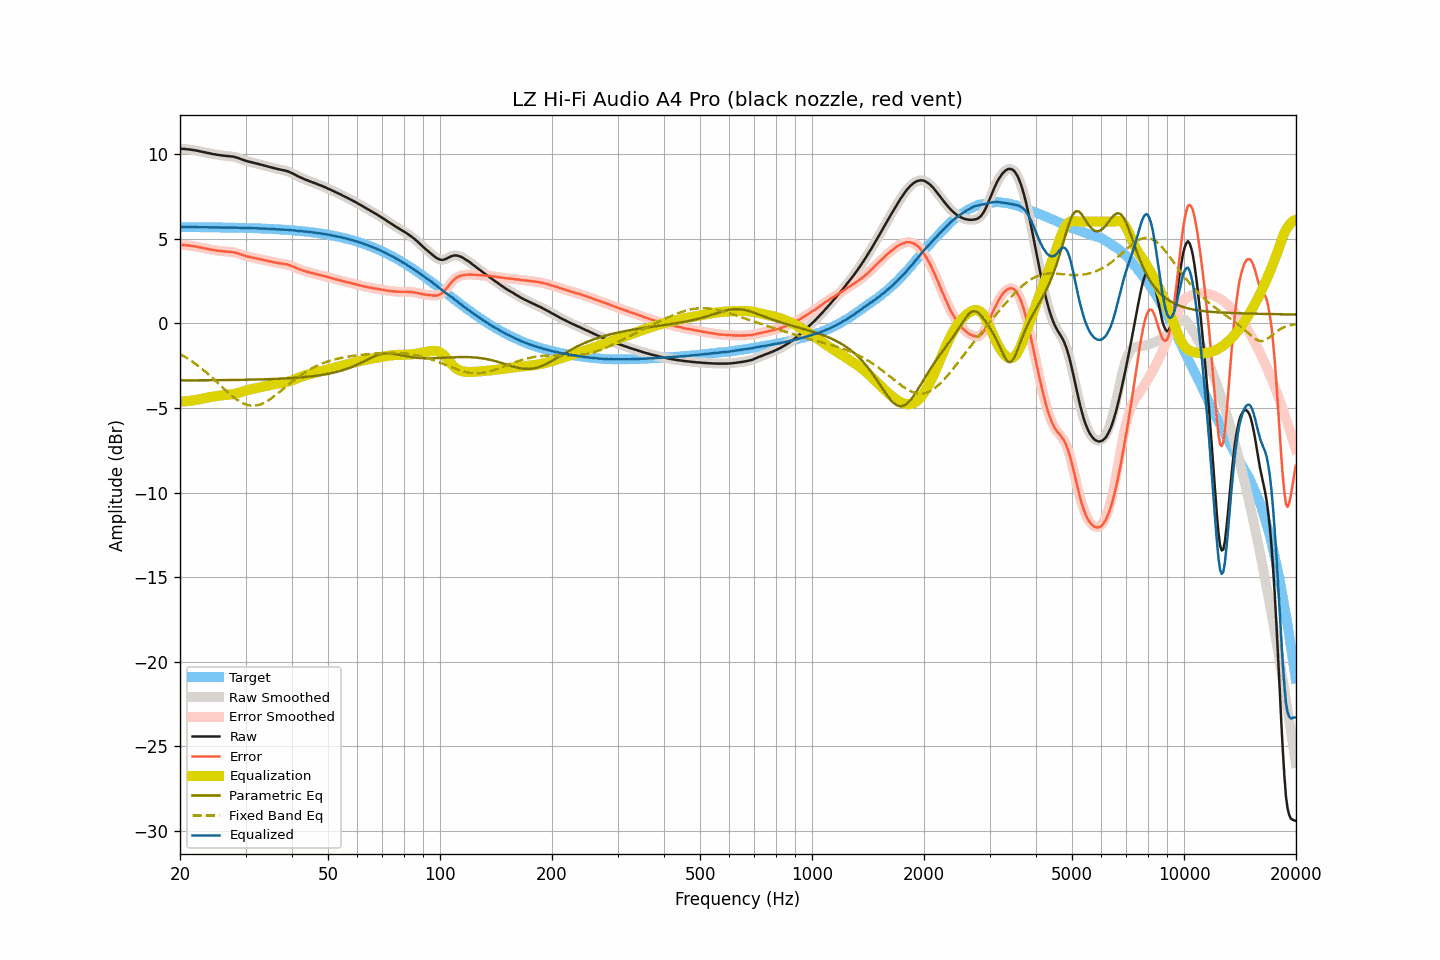

Source data for this figure (header and first rows):
frequency, raw, smoothed, error, error_smoothed, equalization, parametric_eq, fixed_band_eq, equalized_raw, equalized_smoothed, target
20.00, 10.31, 10.31, 4.62, 4.62, -4.62, -3.38, -1.81, 5.68, 5.68, 5.68
20.20, 10.31, 10.31, 4.62, 4.62, -4.62, -3.38, -1.87, 5.68, 5.68, 5.68
20.40, 10.31, 10.30, 4.62, 4.62, -4.62, -3.38, -1.92, 5.69, 5.69, 5.68
20.61, 10.30, 10.30, 4.61, 4.61, -4.61, -3.38, -1.98, 5.68, 5.68, 5.68
20.81, 10.29, 10.29, 4.60, 4.60, -4.60, -3.38, -2.04, 5.68, 5.68, 5.68
21.02, 10.28, 10.28, 4.59, 4.60, -4.60, -3.38, -2.10, 5.68, 5.68, 5.68
21.23, 10.27, 10.27, 4.59, 4.58, -4.59, -3.37, -2.16, 5.68, 5.68, 5.68
21.44, 10.26, 10.25, 4.58, 4.57, -4.57, -3.37, -2.22, 5.68, 5.68, 5.68
21.66, 10.24, 10.24, 4.56, 4.56, -4.56, -3.37, -2.29, 5.68, 5.68, 5.68
21.87, 10.23, 10.22, 4.55, 4.54, -4.54, -3.37, -2.36, 5.68, 5.68, 5.68
22.09, 10.21, 10.21, 4.53, 4.53, -4.53, -3.37, -2.43, 5.68, 5.68, 5.68
22.31, 10.19, 10.19, 4.51, 4.51, -4.51, -3.37, -2.50, 5.68, 5.68, 5.68
22.54, 10.17, 10.17, 4.49, 4.49, -4.49, -3.37, -2.57, 5.68, 5.67, 5.68
22.76, 10.15, 10.15, 4.47, 4.47, -4.47, -3.37, -2.64, 5.67, 5.67, 5.67
22.99, 10.13, 10.13, 4.45, 4.45, -4.45, -3.37, -2.72, 5.67, 5.67, 5.67
23.22, 10.11, 10.11, 4.43, 4.43, -4.43, -3.37, -2.80, 5.67, 5.67, 5.67
23.45, 10.09, 10.09, 4.41, 4.41, -4.41, -3.37, -2.88, 5.67, 5.67, 5.67
23.69, 10.07, 10.07, 4.40, 4.40, -4.39, -3.37, -2.96, 5.67, 5.67, 5.67
23.92, 10.05, 10.05, 4.38, 4.38, -4.38, -3.37, -3.04, 5.67, 5.67, 5.67
24.16, 10.03, 10.02, 4.36, 4.36, -4.36, -3.37, -3.13, 5.67, 5.67, 5.67
24.40, 10.01, 10.01, 4.34, 4.34, -4.34, -3.37, -3.21, 5.67, 5.67, 5.67
24.65, 9.99, 9.99, 4.32, 4.32, -4.32, -3.36, -3.30, 5.66, 5.66, 5.67
24.89, 9.98, 9.97, 4.31, 4.31, -4.31, -3.36, -3.39, 5.67, 5.66, 5.66
25.14, 9.96, 9.96, 4.29, 4.29, -4.29, -3.36, -3.48, 5.66, 5.66, 5.66
25.39, 9.95, 9.94, 4.28, 4.28, -4.28, -3.36, -3.57, 5.66, 5.66, 5.66
25.65, 9.93, 9.93, 4.27, 4.27, -4.27, -3.36, -3.66, 5.66, 5.66, 5.66
25.91, 9.92, 9.92, 4.26, 4.26, -4.26, -3.36, -3.75, 5.66, 5.66, 5.66
26.16, 9.91, 9.91, 4.25, 4.25, -4.25, -3.36, -3.83, 5.66, 5.66, 5.66
26.43, 9.90, 9.90, 4.24, 4.24, -4.24, -3.36, -3.92, 5.65, 5.65, 5.66
26.69, 9.89, 9.89, 4.23, 4.23, -4.23, -3.36, -4.01, 5.65, 5.65, 5.65
26.96, 9.88, 9.88, 4.22, 4.22, -4.23, -3.36, -4.10, 5.65, 5.65, 5.65
27.23, 9.87, 9.87, 4.22, 4.22, -4.22, -3.35, -4.18, 5.65, 5.65, 5.65
27.50, 9.86, 9.86, 4.21, 4.21, -4.21, -3.35, -4.26, 5.65, 5.65, 5.65
27.77, 9.85, 9.84, 4.20, 4.20, -4.19, -3.35, -4.34, 5.66, 5.65, 5.65
28.05, 9.83, 9.82, 4.18, 4.18, -4.17, -3.35, -4.41, 5.65, 5.65, 5.64
28.33, 9.80, 9.80, 4.15, 4.16, -4.15, -3.35, -4.48, 5.65, 5.65, 5.64
28.62, 9.77, 9.77, 4.13, 4.13, -4.12, -3.35, -4.55, 5.64, 5.64, 5.64
28.90, 9.74, 9.73, 4.10, 4.10, -4.09, -3.35, -4.61, 5.64, 5.64, 5.64
29.19, 9.70, 9.70, 4.06, 4.06, -4.06, -3.34, -4.67, 5.63, 5.64, 5.64
29.48, 9.67, 9.66, 4.03, 4.03, -4.03, -3.34, -4.72, 5.63, 5.63, 5.63
29.78, 9.63, 9.63, 4.00, 4.00, -4.00, -3.34, -4.76, 5.62, 5.63, 5.63
30.08, 9.60, 9.60, 3.97, 3.97, -3.97, -3.34, -4.80, 5.62, 5.62, 5.63
30.38, 9.57, 9.57, 3.94, 3.94, -3.95, -3.34, -4.83, 5.62, 5.62, 5.63
30.68, 9.55, 9.55, 3.92, 3.92, -3.92, -3.33, -4.85, 5.62, 5.62, 5.62
30.99, 9.53, 9.52, 3.91, 3.90, -3.90, -3.33, -4.86, 5.62, 5.62, 5.62
31.30, 9.50, 9.50, 3.88, 3.88, -3.88, -3.33, -4.87, 5.62, 5.62, 5.62
31.61, 9.48, 9.48, 3.86, 3.86, -3.86, -3.33, -4.87, 5.62, 5.62, 5.61
31.93, 9.46, 9.45, 3.85, 3.84, -3.84, -3.33, -4.86, 5.62, 5.61, 5.61
32.24, 9.43, 9.43, 3.82, 3.82, -3.82, -3.32, -4.85, 5.61, 5.61, 5.61
32.57, 9.41, 9.40, 3.80, 3.80, -3.80, -3.32, -4.82, 5.61, 5.60, 5.60
32.89, 9.38, 9.38, 3.78, 3.78, -3.78, -3.32, -4.79, 5.60, 5.60, 5.60
33.22, 9.36, 9.35, 3.76, 3.76, -3.76, -3.32, -4.76, 5.60, 5.60, 5.60
33.55, 9.33, 9.33, 3.73, 3.74, -3.74, -3.31, -4.72, 5.59, 5.59, 5.59
33.89, 9.31, 9.30, 3.72, 3.72, -3.72, -3.31, -4.67, 5.59, 5.59, 5.59
34.23, 9.28, 9.28, 3.69, 3.69, -3.69, -3.31, -4.61, 5.58, 5.58, 5.58
34.57, 9.26, 9.25, 3.68, 3.67, -3.67, -3.30, -4.55, 5.58, 5.58, 5.58
34.92, 9.23, 9.23, 3.65, 3.65, -3.65, -3.30, -4.49, 5.57, 5.58, 5.57
35.27, 9.21, 9.20, 3.64, 3.63, -3.63, -3.30, -4.42, 5.57, 5.57, 5.57
35.62, 9.18, 9.18, 3.61, 3.61, -3.61, -3.29, -4.36, 5.56, 5.57, 5.57
35.97, 9.16, 9.15, 3.60, 3.59, -3.59, -3.29, -4.28, 5.56, 5.56, 5.56
... 635 more rows
